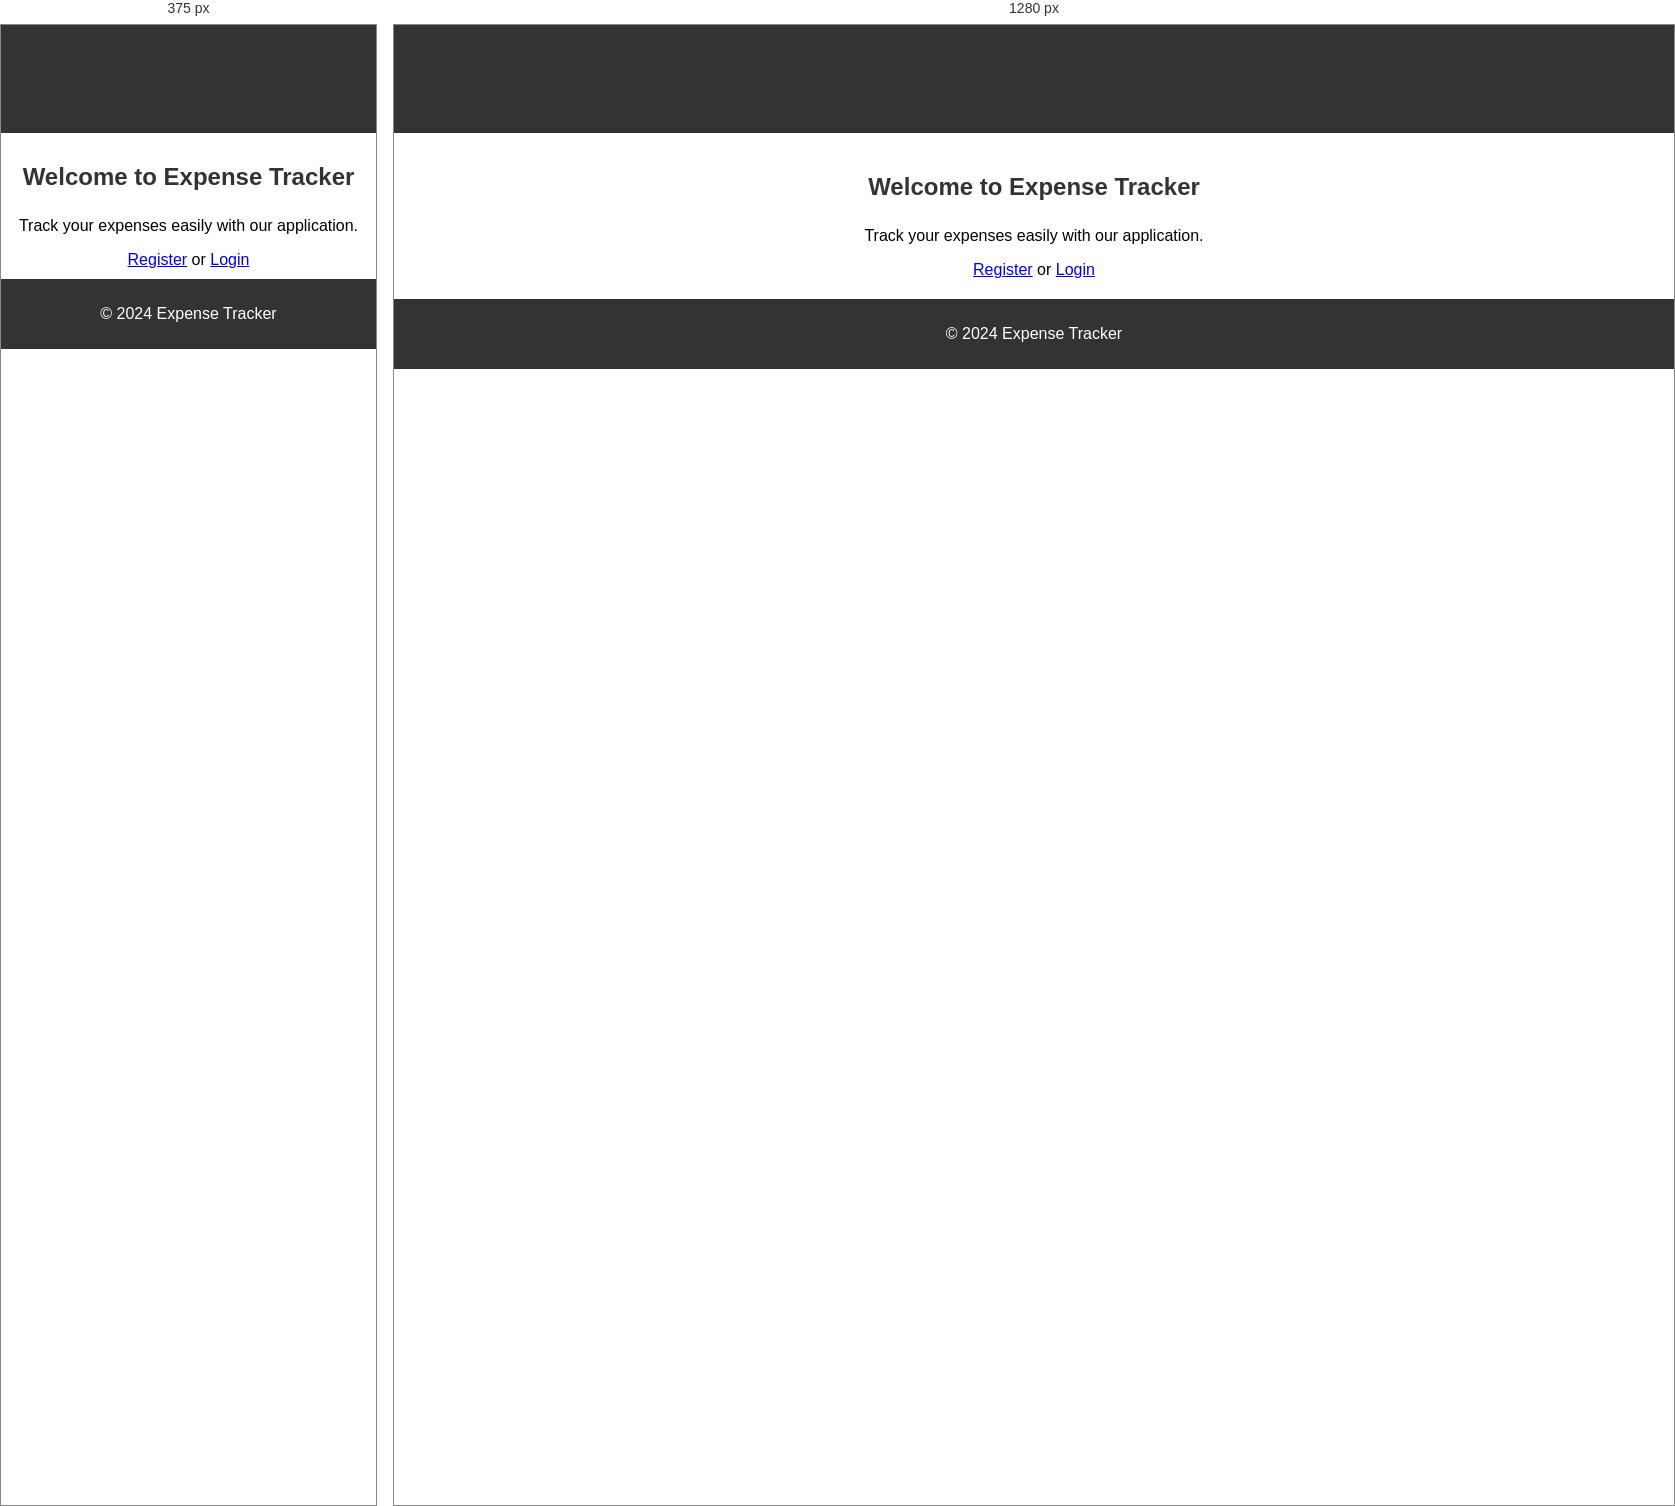
Rendered at 375 px and 1280 px, left to right.

<!-- file: index.html -->
<!DOCTYPE html>
<html lang="en">
<head>
  <meta charset="UTF-8">
  <meta name="viewport" content="width=device-width, initial-scale=1.0">
  <title>Expense Tracker</title>
  <link rel="stylesheet" href="styles.css">
</head>
<body>
  <header>
    <h1>Expense Tracker</h1>
  </header>
  <section>
    <h2>Welcome to Expense Tracker</h2>
    <p>Track your expenses easily with our application.</p>
    <div>
      <a href="register.html">Register</a> or <a href="login.html">Login</a>
    </div>
  </section>
  <footer>
    <p>&copy; 2024 Expense Tracker</p>
  </footer>
</body>
</html>

/* @media block from styles.css */
@media only screen and (max-width: 768px) {
    section {
      padding: 10px;
    }
    
    form {
      padding: 10px;
    }
    
    input[type="text"], input[type="email"], input[type="password"], input[type="tel"], input[type="number"], textarea {
      padding: 5px;
      margin-bottom: 10px;
    }
    
    input[type="submit"] {
     padding: 5px 10px;
    }
    
    table {
      width: 100%;
    }
    
    th, td {
      padding: 5px;
    }
  }